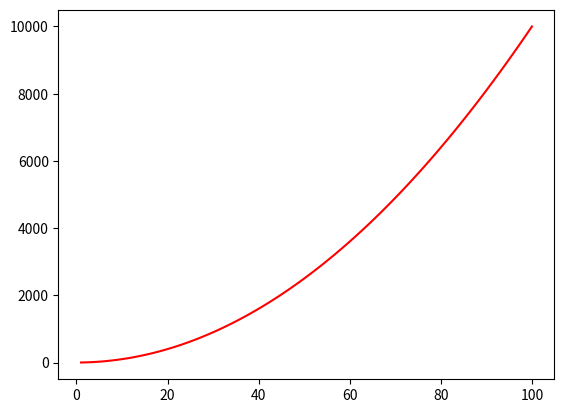

Write the Python code that produced this figure.
# This program plots the function y=x**2
# Author Orla Woods

import numpy as np
import matplotlib.pyplot as plt

xpoints = np.array(range(1,101))
ypoints = xpoints**2

plt.plot(xpoints, ypoints, color = "red")
plt.show()